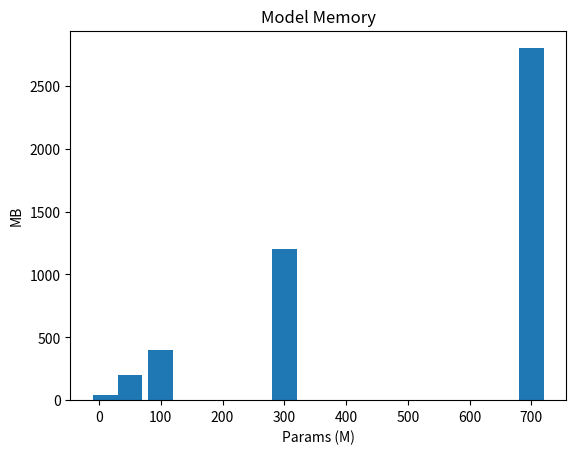

The matplotlib source for this figure:
# Generate a minimal Dockerfile string
def dockerfile(port=8000):
    return f'''FROM python:3.12-slim\nWORKDIR /app\nCOPY requirements.txt .\nRUN pip install --no-cache-dir -r requirements.txt\nCOPY . .\nEXPOSE {port}\nCMD ["uvicorn","serve:app","--host","0.0.0.0","--port","{port}"]'''
print(dockerfile())

import numpy as np, matplotlib.pyplot as plt
# Memory estimation
sizes=[10,50,100,300,700]; mbs=[s*4 for s in sizes]  # 4 bytes per param, in MB
plt.bar(sizes,mbs,width=40); plt.xlabel('Params (M)'); plt.ylabel('MB'); plt.title('Model Memory'); plt.show()
